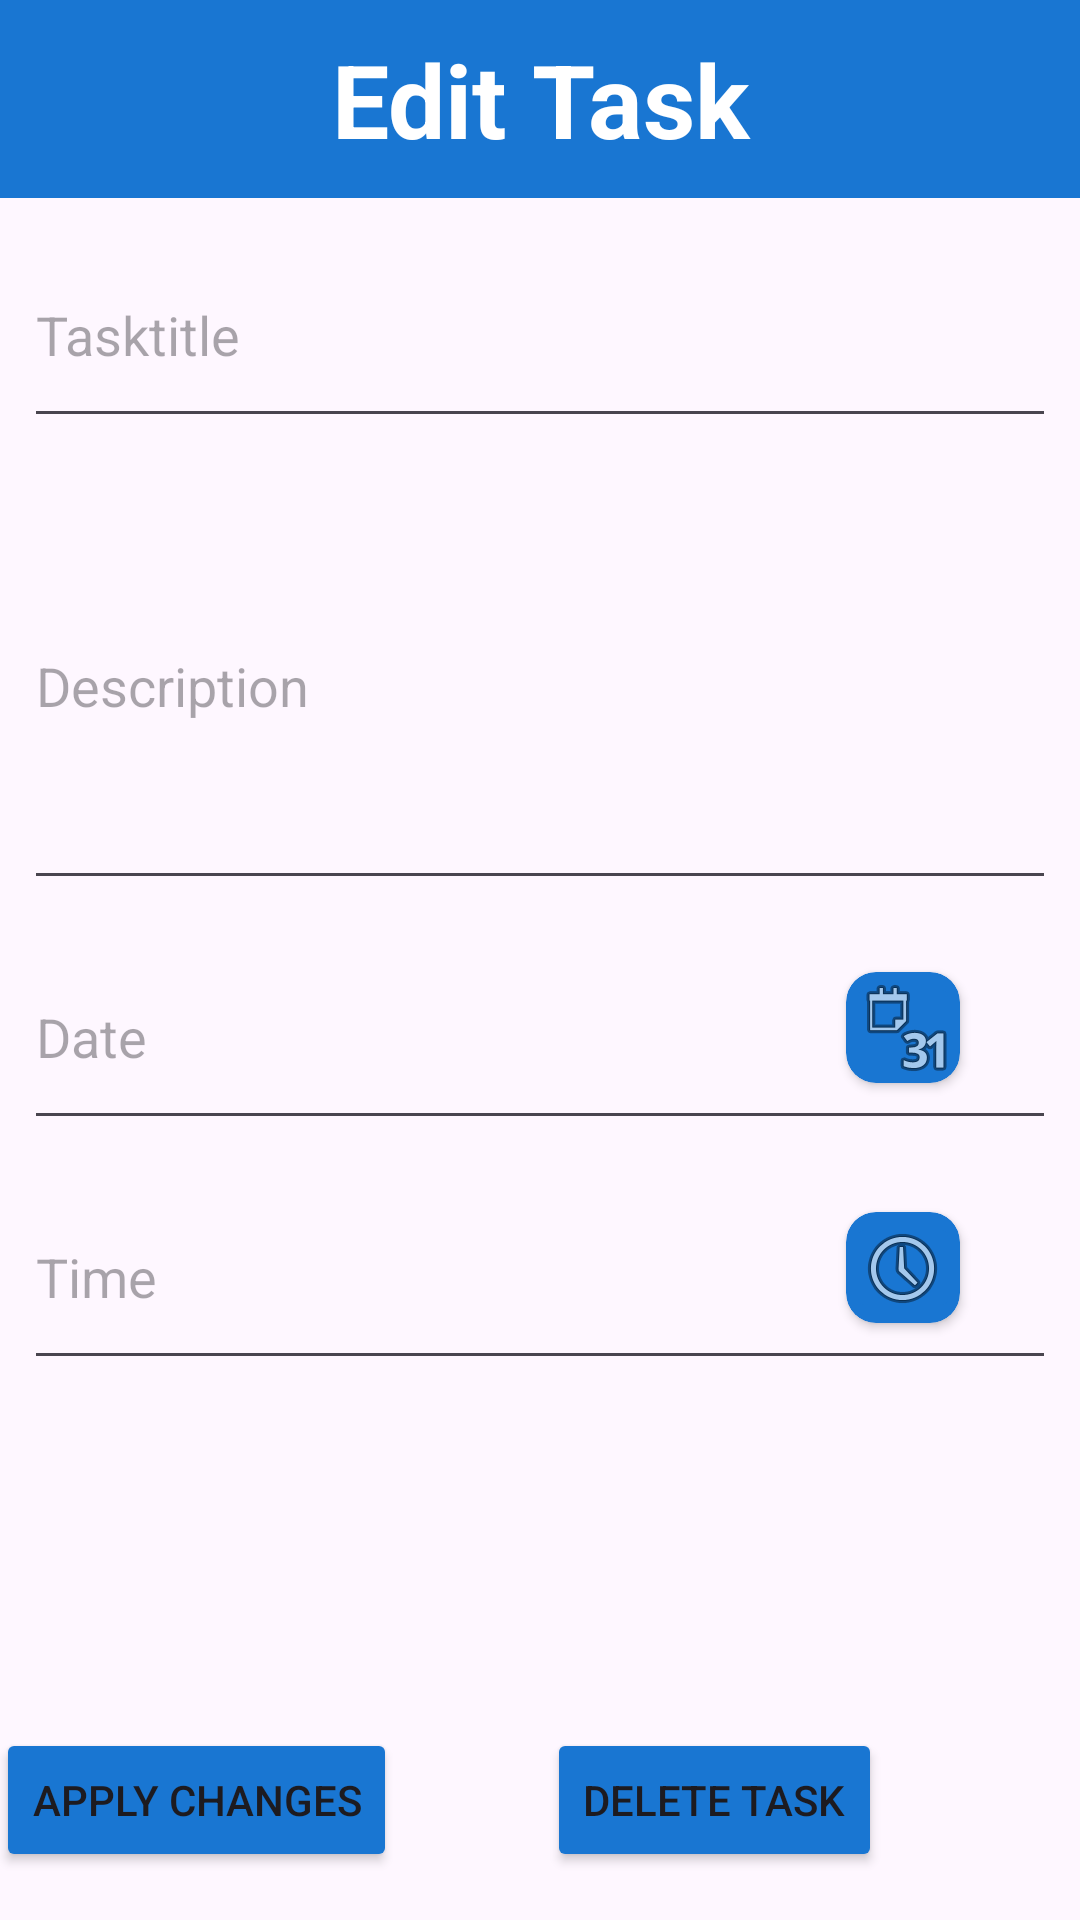

Reconstruct the res/layout file that produces this screen, plus the resources it refers to.
<!-- AndroidManifest.xml: application theme Theme.AbschlussprojektScott -->
<!-- res/layout/task_edit_fragment.xml -->
<androidx.constraintlayout.widget.ConstraintLayout xmlns:android="http://schemas.android.com/apk/res/android"
    xmlns:app="http://schemas.android.com/apk/res-auto"
    xmlns:tools="http://schemas.android.com/tools"
    android:layout_width="match_parent"
    android:layout_height="match_parent"
    android:orientation="vertical">

    <EditText
        android:id="@+id/et_taskTimeEdit"
        android:layout_width="0dp"
        android:layout_height="72dp"
        android:layout_marginStart="8dp"
        android:layout_marginTop="8dp"
        android:layout_marginEnd="8dp"
        android:hint="Time"
        app:layout_constraintEnd_toEndOf="parent"
        app:layout_constraintHorizontal_bias="1.0"
        app:layout_constraintStart_toStartOf="parent"
        app:layout_constraintTop_toBottomOf="@+id/et_taskDateEdit" />

    <androidx.cardview.widget.CardView
        android:id="@+id/cv_editTimeButton"
        android:layout_width="wrap_content"
        android:layout_height="wrap_content"
        android:layout_marginTop="16dp"
        android:layout_marginEnd="32dp"
        app:cardBackgroundColor="#1976D2"
        app:cardCornerRadius="10dp"
        app:layout_constraintEnd_toEndOf="@+id/et_taskTimeEdit"
        app:layout_constraintTop_toTopOf="@+id/et_taskTimeEdit">

        <ImageButton
            android:id="@+id/ib_editTime"
            android:layout_width="38dp"
            android:layout_height="37dp"
            android:backgroundTint="#1976D2"
            app:srcCompat="@android:drawable/ic_menu_recent_history" />
    </androidx.cardview.widget.CardView>

    <Button
        android:id="@+id/bt_deleteTask"
        android:layout_width="wrap_content"
        android:layout_height="wrap_content"
        android:layout_marginTop="116dp"
        android:layout_marginEnd="66dp"
        android:backgroundTint="#1976D2"
        android:text="Delete Task"
        app:layout_constraintEnd_toEndOf="parent"
        app:layout_constraintTop_toBottomOf="@+id/et_taskTimeEdit" />

    <EditText
        android:id="@+id/et_taskDateEdit"
        android:layout_width="0dp"
        android:layout_height="72dp"
        android:layout_marginStart="8dp"
        android:layout_marginTop="8dp"
        android:layout_marginEnd="8dp"
        android:hint="Date"
        app:layout_constraintEnd_toEndOf="parent"
        app:layout_constraintHorizontal_bias="0.0"
        app:layout_constraintStart_toStartOf="parent"
        app:layout_constraintTop_toBottomOf="@+id/et_taskDescriptionEdit" />

    <androidx.cardview.widget.CardView
        android:id="@+id/cv_editCalenderButton"
        android:layout_width="wrap_content"
        android:layout_height="wrap_content"
        android:layout_marginTop="16dp"
        android:layout_marginEnd="32dp"
        app:cardBackgroundColor="#1976D2"
        app:cardCornerRadius="10dp"
        app:layout_constraintEnd_toEndOf="@+id/et_taskDateEdit"
        app:layout_constraintTop_toTopOf="@+id/et_taskDateEdit">

        <ImageButton
            android:id="@+id/ib_editCalender"
            android:layout_width="38dp"
            android:layout_height="37dp"
            android:backgroundTint="#1976D2"
            app:srcCompat="@android:drawable/ic_menu_month" />
    </androidx.cardview.widget.CardView>

    <EditText
        android:id="@+id/et_taskTitleEdit"
        android:layout_width="0dp"
        android:layout_height="72dp"
        android:layout_marginStart="8dp"
        android:layout_marginTop="8dp"
        android:layout_marginEnd="8dp"
        android:hint="Tasktitle"
        app:layout_constraintEnd_toEndOf="parent"
        app:layout_constraintStart_toStartOf="parent"
        app:layout_constraintTop_toBottomOf="@+id/tv_titleEdit" />

    <EditText
        android:id="@+id/et_taskDescriptionEdit"
        android:layout_width="0dp"
        android:layout_height="146dp"
        android:layout_marginStart="8dp"
        android:layout_marginTop="8dp"
        android:layout_marginEnd="8dp"
        android:hint="Description"
        app:layout_constraintEnd_toEndOf="parent"
        app:layout_constraintHorizontal_bias="1.0"
        app:layout_constraintStart_toStartOf="parent"
        app:layout_constraintTop_toBottomOf="@+id/et_taskTitleEdit" />

    <Button
        android:id="@+id/bt_apply"
        android:layout_width="wrap_content"
        android:layout_height="wrap_content"
        android:layout_marginEnd="50dp"
        android:backgroundTint="#1976D2"
        android:text="Apply Changes"
        app:layout_constraintEnd_toStartOf="@+id/bt_deleteTask"
        app:layout_constraintTop_toTopOf="@+id/bt_deleteTask" />

    <TextView
        android:id="@+id/tv_titleEdit"
        android:layout_width="0dp"
        android:layout_height="66dp"
        android:background="#1976D2"
        android:gravity="center"
        android:text="Edit Task"
        android:textAlignment="center"
        android:textColor="@color/white"
        android:textSize="34sp"
        android:textStyle="bold"
        app:layout_constraintEnd_toEndOf="parent"
        app:layout_constraintHorizontal_bias="0.0"
        app:layout_constraintStart_toStartOf="parent"
        app:layout_constraintTop_toTopOf="parent" />
</androidx.constraintlayout.widget.ConstraintLayout>
<!-- resources referenced by this layout -->
<resources>
  <style name="Theme.AbschlussprojektScott" parent="Base.Theme.AbschlussprojektScott" />
  <style name="Base.Theme.AbschlussprojektScott" parent="Theme.Material3.DayNight.NoActionBar">
          
      </style>
  <!-- not gathered from this repository: default colours our renderer supplied (Android Studio template values) -->
  <color name="white">#FFFFFFFF</color>
</resources>
